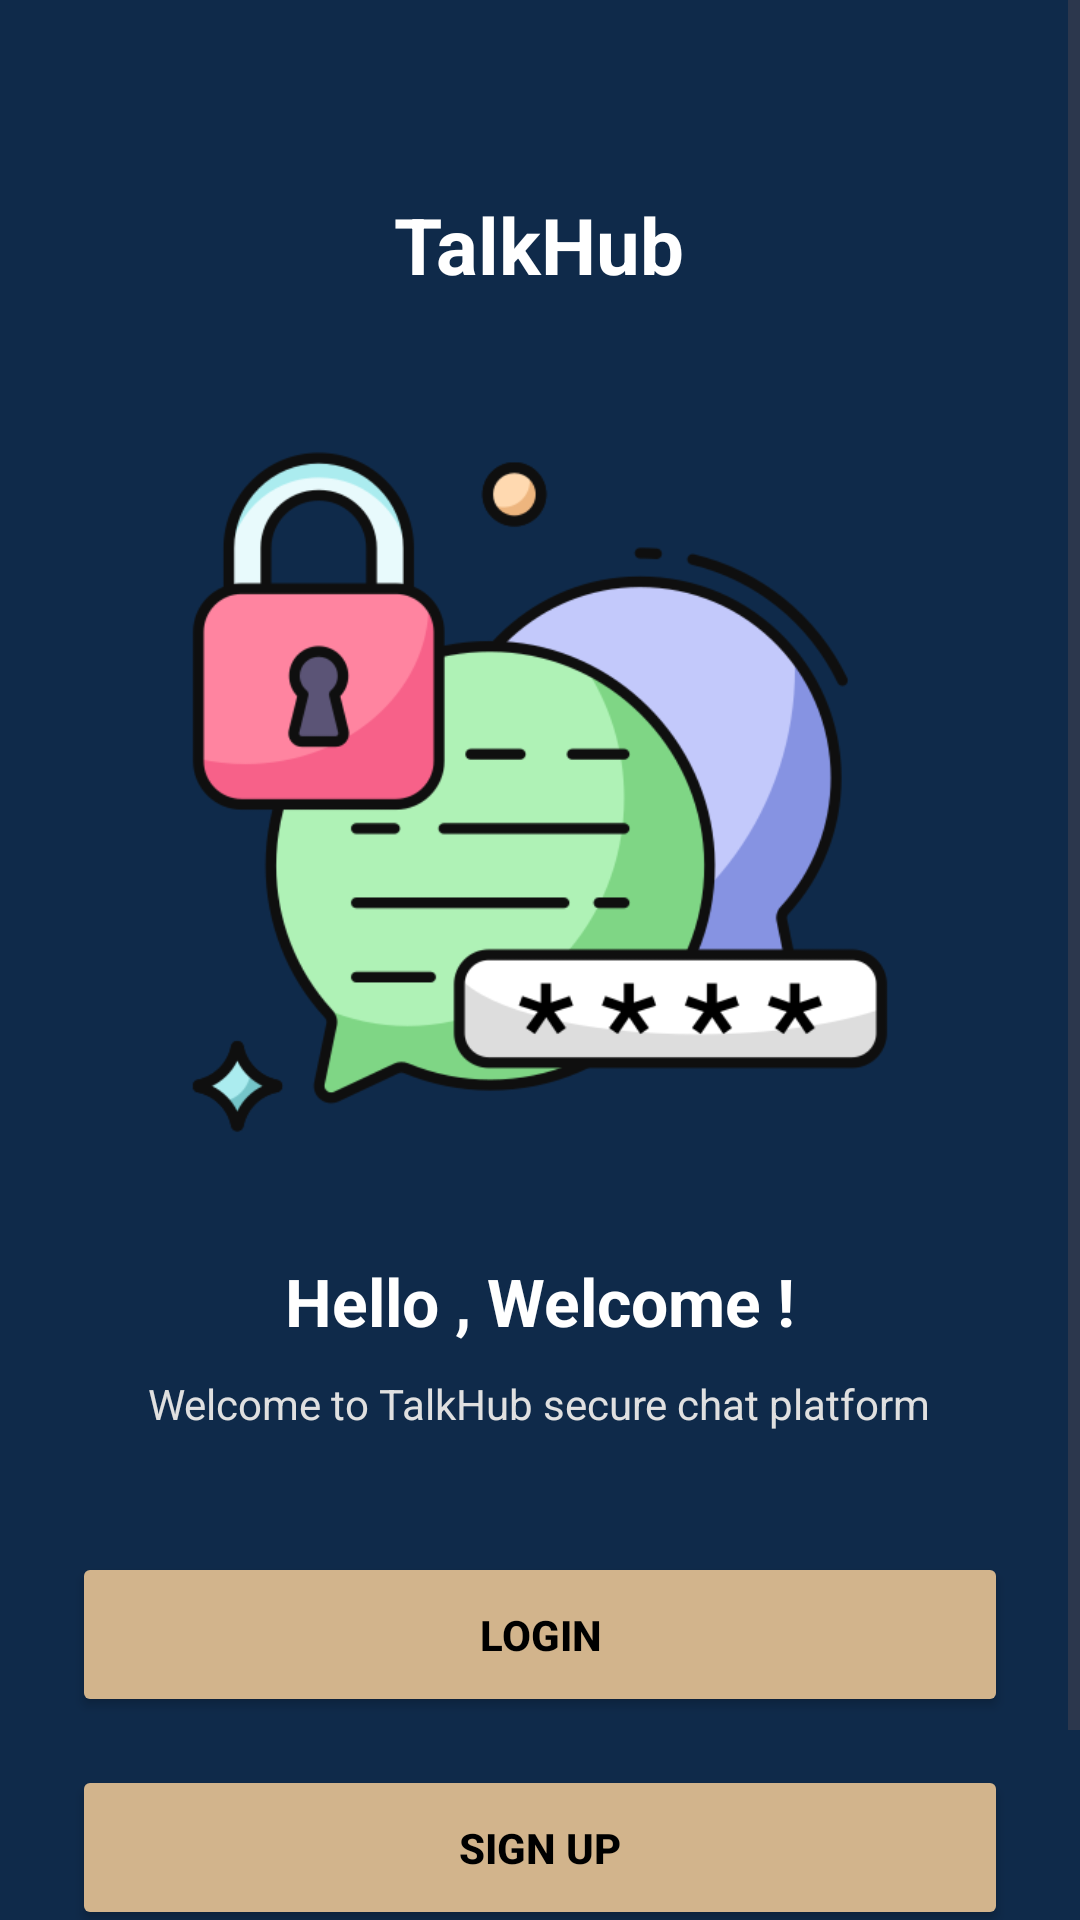

Layout XML and referenced resources for this Android screen:
<!-- AndroidManifest.xml: application theme Theme.TalkHub -->
<!-- res/layout/activity_welcome.xml -->
<?xml version="1.0" encoding="utf-8"?>
<ScrollView xmlns:android="http://schemas.android.com/apk/res/android"
    android:layout_width="match_parent"
    android:layout_height="match_parent"
    android:background="#0F2A4A">

    <LinearLayout
        android:layout_width="match_parent"
        android:layout_height="wrap_content"
        android:orientation="vertical"
        android:gravity="center_horizontal"
        android:padding="24dp">

        <TextView
            android:layout_width="wrap_content"
            android:layout_height="wrap_content"
            android:text="@string/talkhub"
            android:textSize="26sp"
            android:textStyle="bold"
            android:textColor="#FFFFFF"
            android:layout_marginTop="40dp"/>

        <ImageView
            android:layout_width="250dp"
            android:layout_height="250dp"
            android:layout_marginTop="40dp"
            android:contentDescription="@string/todo"
            android:src="@drawable/chat_illustration"
            android:scaleType="fitCenter"/>

        <TextView
            android:layout_width="wrap_content"
            android:layout_height="wrap_content"
            android:text="@string/hello_welcome"
            android:textSize="22sp"
            android:textStyle="bold"
            android:textColor="#FFFFFF"
            android:layout_marginTop="30dp"/>

        <TextView
            android:layout_width="wrap_content"
            android:layout_height="wrap_content"
            android:text="@string/welcome_to_talkhub_secure_chat_platform"
            android:textColor="#E0E0E0"
            android:layout_marginTop="10dp"
            android:gravity="center"/>

        <Button
            android:id="@+id/btnLogin"
            android:layout_width="match_parent"
            android:layout_height="55dp"
            android:text="@string/login"
            android:textStyle="bold"
            android:layout_marginTop="40dp"
            android:backgroundTint="#D2B48C"
            android:textColor="#000000"/>

        <Button
            android:id="@+id/btnSignUp"
            android:layout_width="match_parent"
            android:layout_height="55dp"
            android:text="@string/sign_up"
            android:textStyle="bold"
            android:layout_marginTop="16dp"
            android:backgroundTint="#D2B48C"
            android:textColor="#000000"/>

        <TextView
            android:layout_width="wrap_content"
            android:layout_height="wrap_content"
            android:text="@string/or_via_social_media"
            android:textColor="#CCCCCC"
            android:layout_marginTop="24dp"/>

    </LinearLayout>

</ScrollView>
<!-- resources referenced by this layout -->
<resources>
  <!-- drawable chat_illustration: png bitmap (drawable, 46266 bytes) -->
  <string name="hello_welcome">Hello , Welcome !</string>
  <string name="login">Login</string>
  <string name="or_via_social_media">Or via social media</string>
  <string name="sign_up">Sign Up</string>
  <string name="talkhub">TalkHub</string>
  <string name="todo">TODO</string>
  <string name="welcome_to_talkhub_secure_chat_platform">Welcome to TalkHub secure chat platform</string>
  <style name="Theme.TalkHub" parent="Base.Theme.TalkHub" />
  <style name="Base.Theme.TalkHub" parent="Theme.Material3.DayNight.NoActionBar">
          
          
      </style>
</resources>
